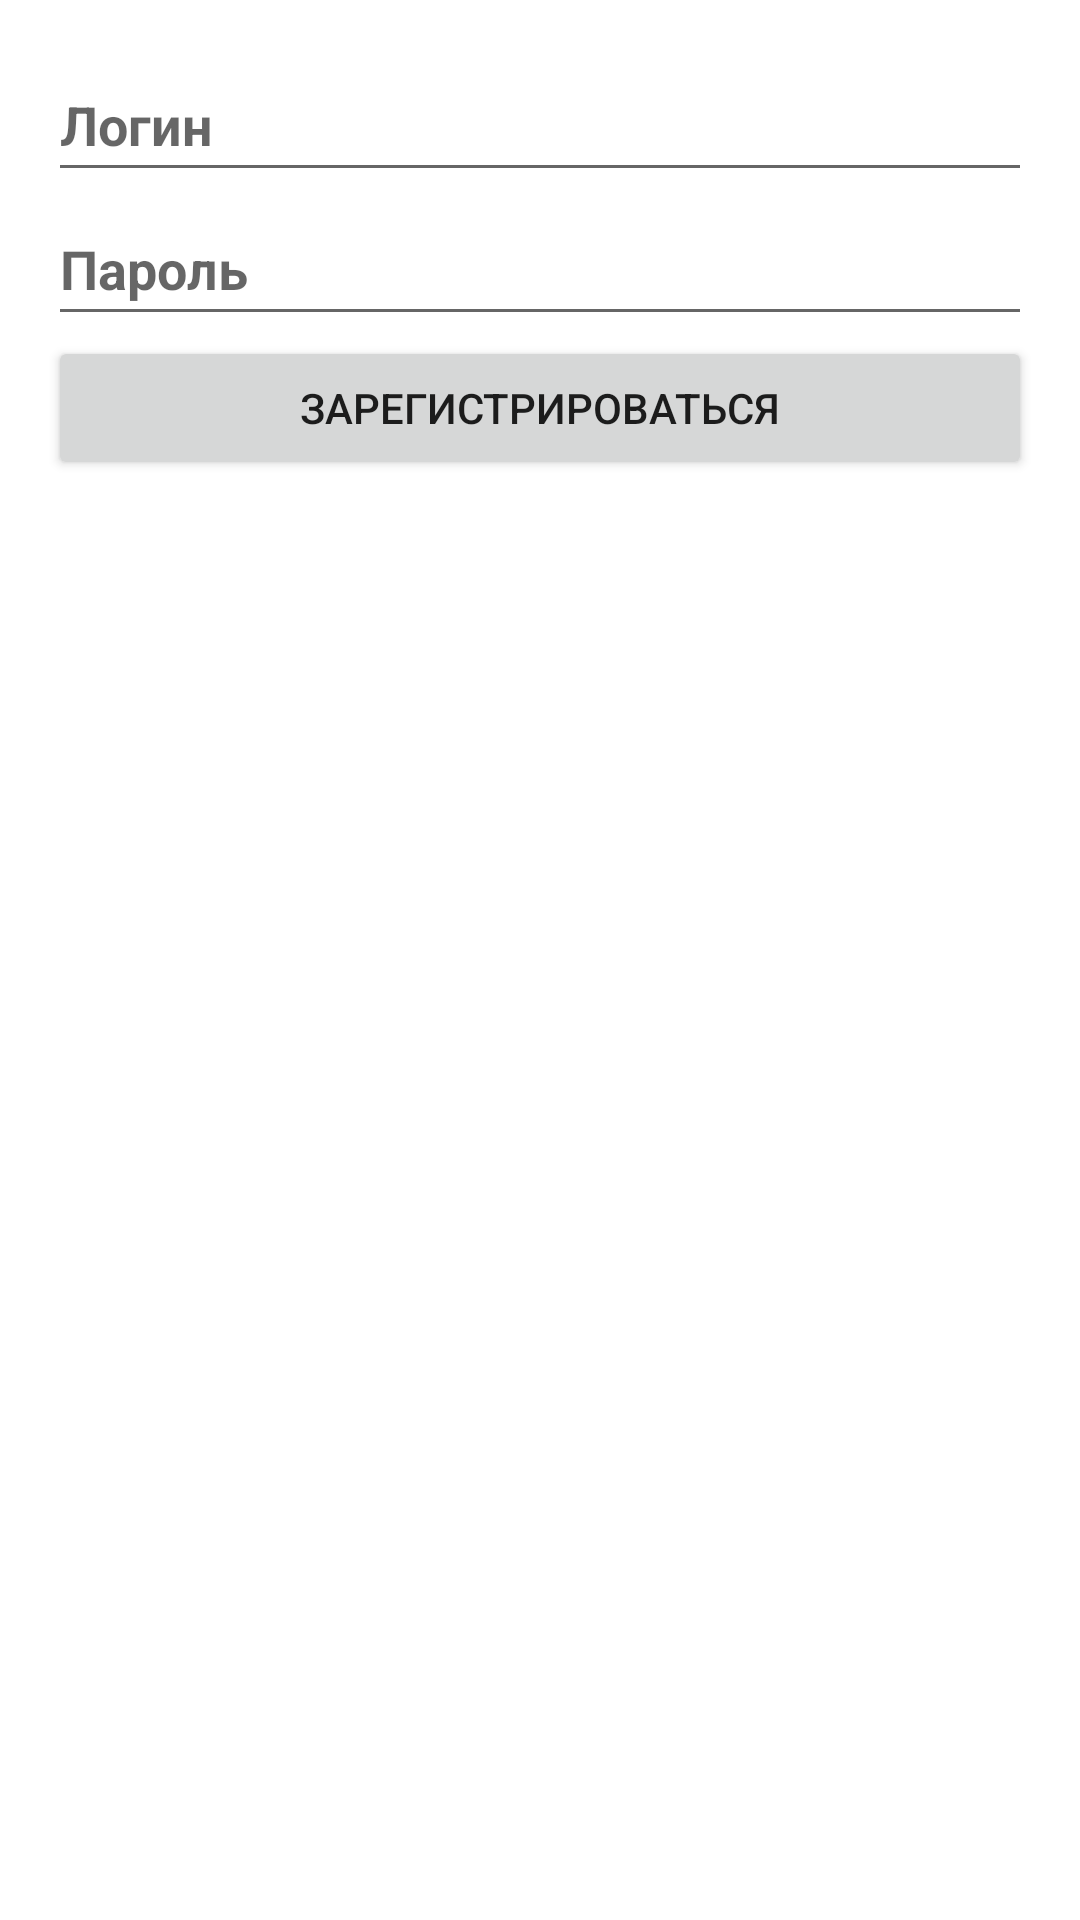

Layout XML and referenced resources for this Android screen:
<!-- AndroidManifest.xml: application theme Base.Theme.Mynotes -->
<!-- res/layout/activity_register.xml -->
<?xml version="1.0" encoding="utf-8"?>
<LinearLayout xmlns:android="http://schemas.android.com/apk/res/android"
    android:layout_width="match_parent"
    android:layout_height="match_parent"
    android:orientation="vertical"
    android:padding="16dp"
    android:background="@drawable/fon2">

    <EditText
        android:id="@+id/etNewLogin"
        android:layout_width="match_parent"
        android:layout_height="wrap_content"
        android:hint="Логин"
        android:textStyle="bold"
        android:minHeight="48dp"/>

    <EditText
        android:id="@+id/etNewPassword"
        android:layout_width="match_parent"
        android:layout_height="wrap_content"
        android:hint="Пароль"
        android:inputType="textPassword"
        android:textStyle="bold"
        android:minHeight="48dp"/>

    <Button
        android:id="@+id/btnRegister"
        android:layout_width="match_parent"
        android:layout_height="wrap_content"
        android:text="Зарегистрироваться" />

</LinearLayout>
<!-- resources referenced by this layout -->
<resources>
  <style name="Base.Theme.Mynotes" parent="Theme.MaterialComponents.DayNight.DarkActionBar">
          <item name="colorPrimary">@color/PowderBlue</item>
          <item name="colorPrimaryVariant">@color/Cyan</item>
          <item name="colorOnPrimary">@color/DarkCyan</item>
          <item name="colorSecondary">@color/Salmon</item>
          <item name="colorSecondaryVariant">@color/SteelBlue</item>
          <item name="colorOnSecondary">@color/black</item>
          <item name="android:statusBarColor">?attr/colorPrimaryVariant</item>
      </style>
  <color name="PowderBlue">#B0E0E6</color>
  <color name="Cyan">#00FFFF</color>
  <color name="DarkCyan">#008B8B</color>
  <color name="Salmon">#FA8072</color>
  <color name="SteelBlue">#4682B4</color>
  <color name="black">#FF000000</color>
</resources>
